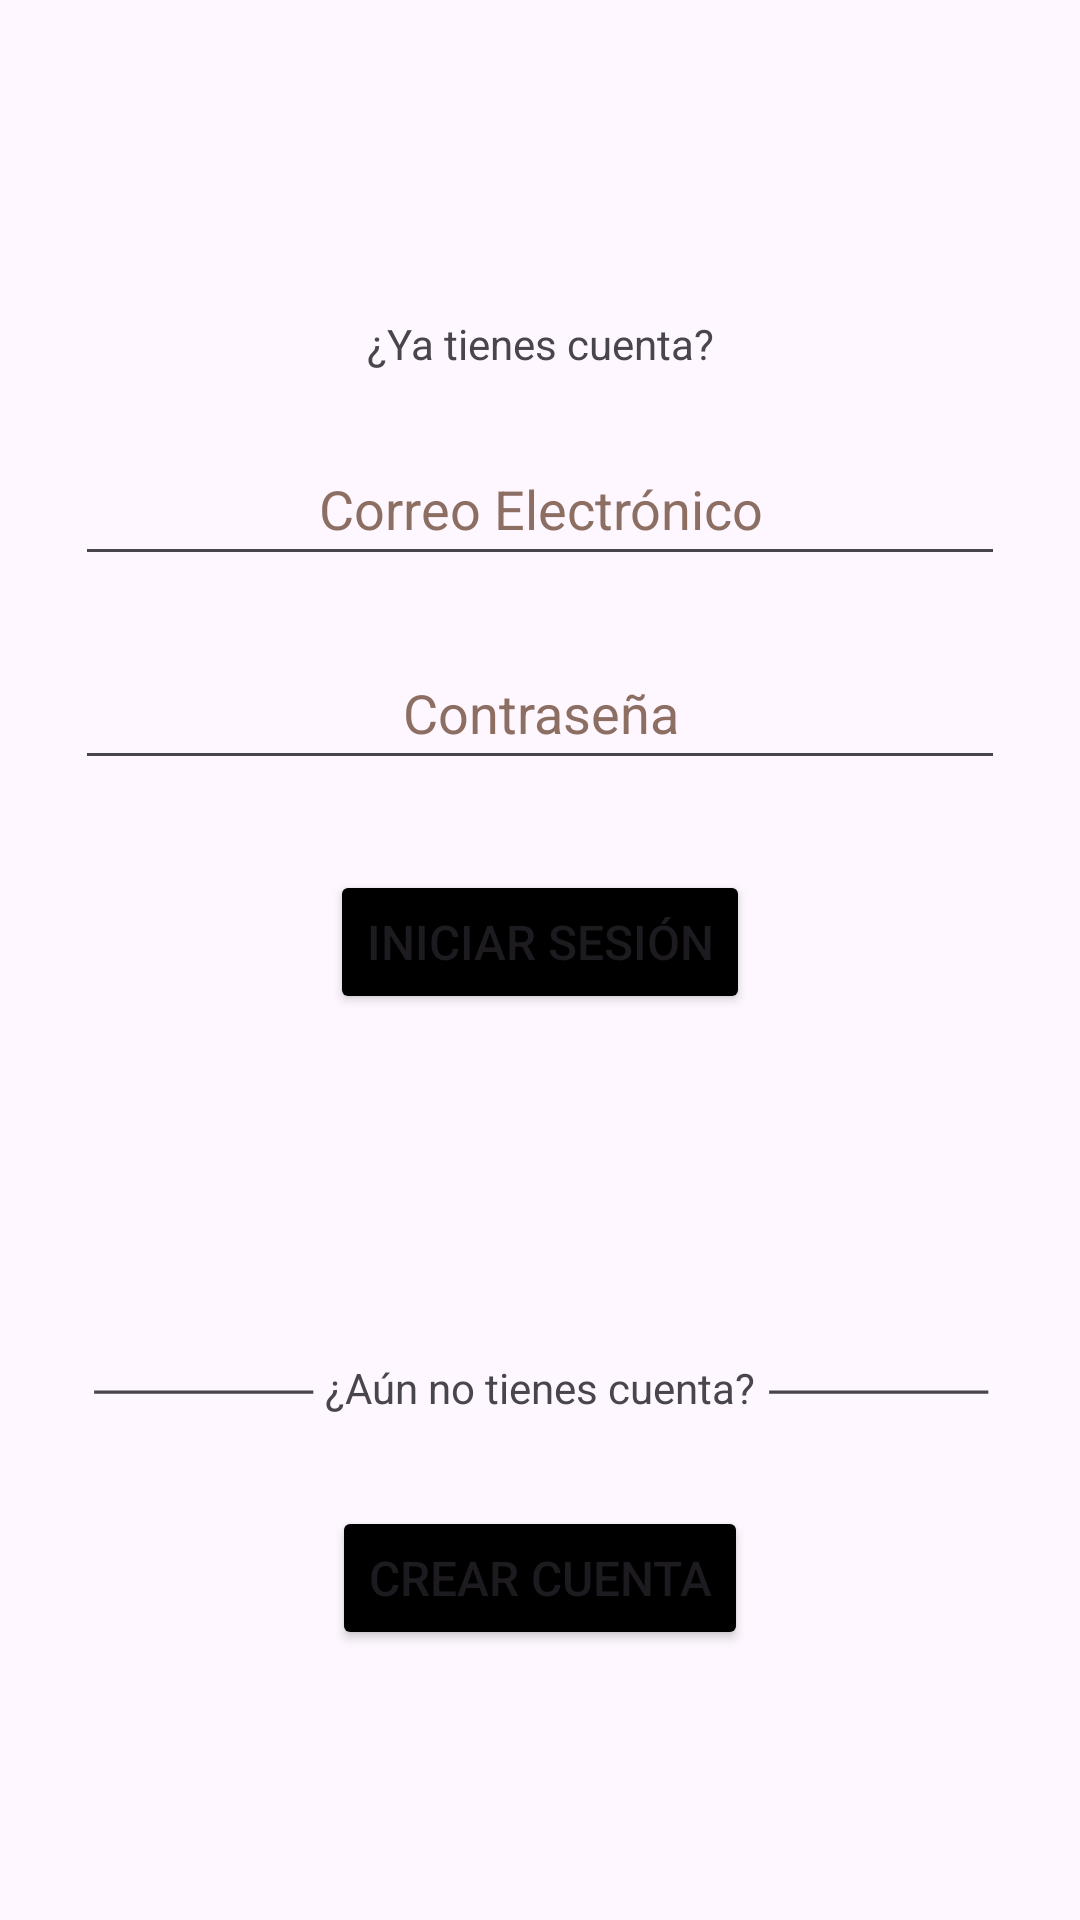

The Android layout XML behind this screen, and the referenced resources:
<!-- AndroidManifest.xml: application theme Theme.Bravocollect -->
<!-- res/layout/activity_main.xml -->
<?xml version="1.0" encoding="utf-8"?>
<androidx.constraintlayout.widget.ConstraintLayout xmlns:android="http://schemas.android.com/apk/res/android"
    xmlns:app="http://schemas.android.com/apk/res-auto"
    xmlns:tools="http://schemas.android.com/tools"
    android:layout_width="match_parent"
    android:layout_height="match_parent"
    tools:context=".MainActivity">

    <ImageView
        android:id="@+id/imageView"
        android:layout_width="wrap_content"
        android:layout_height="wrap_content"
        android:layout_marginTop="45dp"
        app:layout_constraintEnd_toEndOf="parent"
        app:layout_constraintHorizontal_bias="0.5"
        app:layout_constraintStart_toStartOf="parent"
        app:layout_constraintTop_toTopOf="parent"
        app:srcCompat="@drawable/logotipo"
        tools:ignore="ContentDescription" />

    <TextView
        android:id="@+id/tv_texto1"
        android:layout_width="wrap_content"
        android:layout_height="wrap_content"
        android:layout_marginTop="60dp"
        android:text="@string/tv_texto1"
        android:textSize="14sp"
        app:layout_constraintEnd_toEndOf="parent"
        app:layout_constraintHorizontal_bias="0.5"
        app:layout_constraintStart_toStartOf="parent"
        app:layout_constraintTop_toBottomOf="@+id/imageView" />

    <EditText
        android:id="@+id/editText_correo"
        android:layout_width="0dp"
        android:layout_height="wrap_content"
        android:layout_marginStart="25dp"
        android:layout_marginTop="20dp"
        android:layout_marginEnd="25dp"
        android:ems="10"
        android:hint="@string/txt_correo"
        android:importantForAutofill="no"
        android:inputType="textEmailAddress"
        android:minHeight="48dp"
        android:textAlignment="center"
        android:textColorHint="#8D6E63"
        app:layout_constraintEnd_toEndOf="parent"
        app:layout_constraintHorizontal_bias="0.5"
        app:layout_constraintStart_toStartOf="parent"
        app:layout_constraintTop_toBottomOf="@+id/tv_texto1"
        tools:ignore="VisualLintTextFieldSize" />

    <EditText
        android:id="@+id/editText_contrasena"
        android:layout_width="0dp"
        android:layout_height="wrap_content"
        android:layout_marginStart="25dp"
        android:layout_marginTop="20dp"
        android:layout_marginEnd="25dp"
        android:ems="10"
        android:hint="@string/txt_contraseña"
        android:importantForAutofill="no"
        android:inputType="textPassword"
        android:minHeight="48dp"
        android:textAlignment="center"
        android:textColorHint="#8D6E63"
        app:layout_constraintEnd_toEndOf="parent"
        app:layout_constraintHorizontal_bias="0.5"
        app:layout_constraintStart_toStartOf="parent"
        app:layout_constraintTop_toBottomOf="@+id/editText_correo"
        tools:ignore="VisualLintTextFieldSize" />

    <Button
        android:id="@+id/btn_Iniciar_Sesion"
        android:layout_width="wrap_content"
        android:layout_height="wrap_content"
        android:layout_marginTop="30dp"
        android:onClick="login"
        android:text="@string/btn_Iniciar_Sesion"
        android:textSize="16sp"
        app:backgroundTint="#000000"
        app:layout_constraintEnd_toEndOf="parent"
        app:layout_constraintHorizontal_bias="0.5"
        app:layout_constraintStart_toStartOf="parent"
        app:layout_constraintTop_toBottomOf="@+id/editText_contrasena"
        tools:ignore="UsingOnClickInXml" />

    <TextView
        android:id="@+id/tv_texto2"
        android:layout_width="wrap_content"
        android:layout_height="wrap_content"
        android:layout_marginBottom="30dp"
        android:text="@string/tv_texto2"
        android:textSize="14sp"
        app:layout_constraintBottom_toTopOf="@+id/btn_Crear_Cuenta"
        app:layout_constraintEnd_toStartOf="@+id/tv_lineR"
        app:layout_constraintHorizontal_bias="0.5"
        app:layout_constraintStart_toEndOf="@+id/tv_lineL"
        tools:ignore="MissingConstraints" />

    <Button
        android:id="@+id/btn_Crear_Cuenta"
        android:layout_width="wrap_content"
        android:layout_height="wrap_content"
        android:layout_marginBottom="90dp"
        android:onClick="crear"
        android:text="@string/btn_Crear_Cuenta"
        android:textSize="16sp"
        app:backgroundTint="#000000"
        app:layout_constraintBottom_toBottomOf="parent"
        app:layout_constraintEnd_toEndOf="parent"
        app:layout_constraintHorizontal_bias="0.5"
        app:layout_constraintStart_toStartOf="parent"
        tools:ignore="UsingOnClickInXml" />

    <TextView
        android:id="@+id/tv_lineL"
        android:layout_width="wrap_content"
        android:layout_height="wrap_content"
        android:layout_marginStart="62dp"
        android:layout_marginBottom="167dp"
        android:scaleX="8"
        android:text="@string/tv_lineL"
        app:layout_constraintBottom_toBottomOf="parent"
        app:layout_constraintStart_toStartOf="parent" />

    <TextView
        android:id="@+id/tv_lineR"
        android:layout_width="wrap_content"
        android:layout_height="wrap_content"
        android:layout_marginEnd="62dp"
        android:layout_marginBottom="167dp"
        android:scaleX="8"
        android:text="@string/tv_lineR"
        app:layout_constraintBottom_toBottomOf="parent"
        app:layout_constraintEnd_toEndOf="parent" />





</androidx.constraintlayout.widget.ConstraintLayout>
<!-- resources referenced by this layout -->
<resources>
  <string name="btn_Crear_Cuenta">Crear Cuenta</string>
  <string name="btn_Iniciar_Sesion">Iniciar Sesión</string>
  <string name="tv_lineL">―</string>
  <string name="tv_lineR">―</string>
  
      //crear_cuenta
  <string name="tv_texto1">¿Ya tienes cuenta?</string>
  <string name="tv_texto2">¿Aún no tienes cuenta?</string>
  <string name="txt_correo">Correo Electrónico</string>
  <style name="Theme.Bravocollect" parent="Base.Theme.Bravocollect" />
  <style name="Base.Theme.Bravocollect" parent="Theme.Material3.DayNight.NoActionBar">
          
          
      </style>
</resources>
